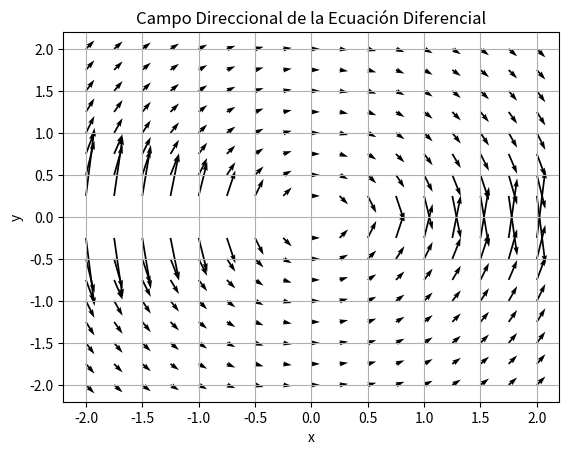

Write the Python code that produced this figure.
import numpy as np
import matplotlib.pyplot as plt
import matplotlib.animation as animation

# Función de la ecuación diferencial

def f(x, y):
    return -x/y

x_min = -2
x_max = 2
num_points = 17
x = np.linspace(x_min, x_max, num_points)
y = np.linspace(x_min, x_max, num_points)
X, Y = np.meshgrid(x, y)

fig, ax = plt.subplots()
Q = ax.quiver(X, Y, np.ones_like(X), f(X, Y))

ax.set_xlabel('x')
ax.set_ylabel('y')
ax.set_title('Campo Direccional de la Ecuación Diferencial')
ax.grid()

# Función que actualiza el gráfico en cada frame
def update_quiver(num, Q, X, Y):
    # Calcula los nuevos datos de la función
    t = num / 100
    x = np.linspace(x_min, x_max, num_points)
    y = np.linspace(x_min + t, x_max + t, num_points)
    X, Y = np.meshgrid(x, y)
    dx_dy = f(X, Y)
    # Actualiza los datos del gráfico
    Q.set_UVC(np.ones_like(dx_dy), dx_dy)
    Q.set_offsets(np.column_stack([X.ravel(), Y.ravel()]))
    return Q,

ani = animation.FuncAnimation(fig, update_quiver, fargs=(Q, X, Y), frames=100, interval=50, blit=True)

plt.show()
